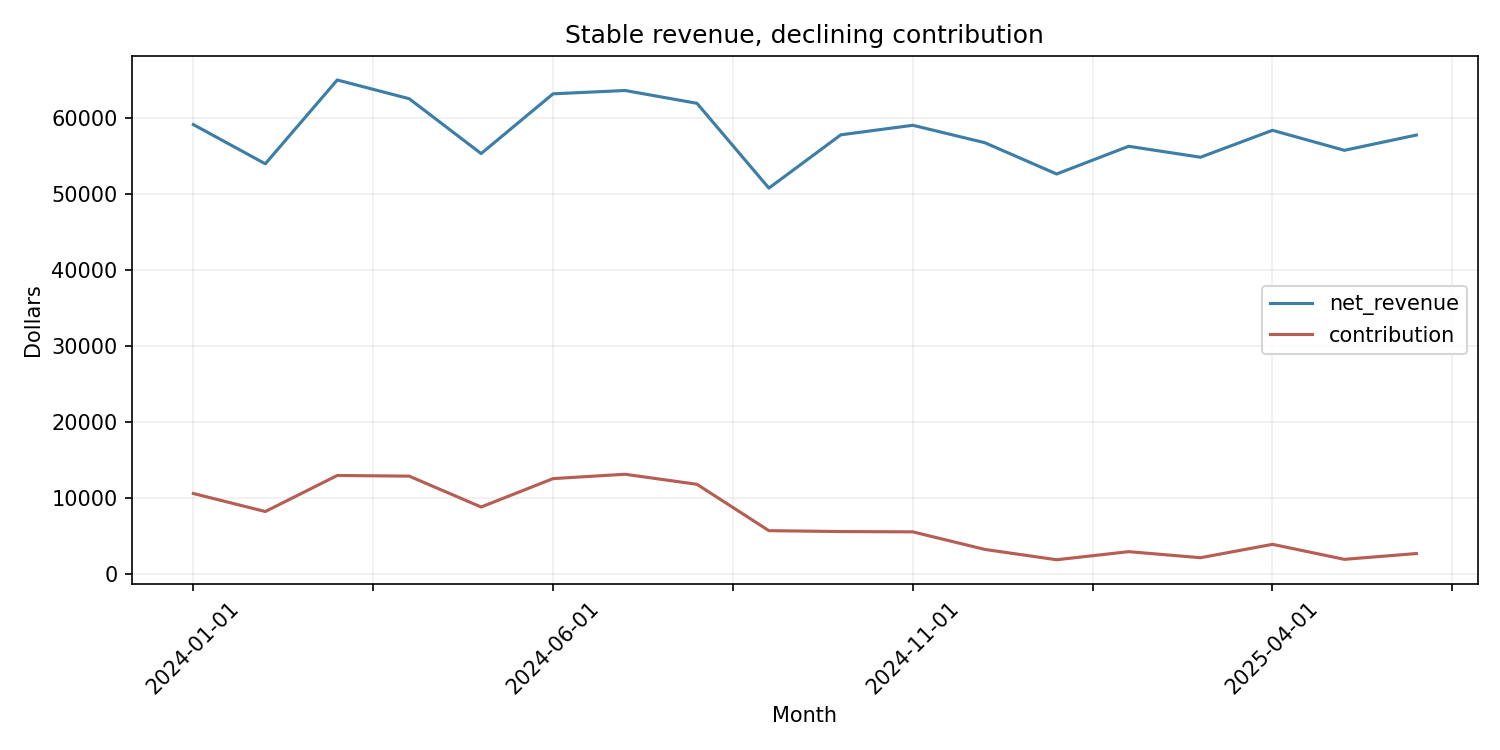

Source data for this figure (header and first rows):
month_start, net_revenue, contribution, contribution_margin_pct
2024-01-01, 59129, 10563, 17.86
2024-02-01, 53968, 8189, 15.17
2024-03-01, 65002, 12936, 19.9
2024-04-01, 62536, 12847, 20.54
2024-05-01, 55316, 8783, 15.88
2024-06-01, 63181, 12523, 19.82
2024-07-01, 63618, 13095, 20.58
2024-08-01, 61932, 11771, 19.01
2024-09-01, 50767, 5668, 11.16
2024-10-01, 57783, 5552, 9.61
2024-11-01, 59039, 5513, 9.34
2024-12-01, 56749, 3202, 5.64
2025-01-01, 52625, 1838, 3.49
2025-02-01, 56272, 2905, 5.16
2025-03-01, 54833, 2107, 3.84
2025-04-01, 58377, 3869, 6.63
2025-05-01, 55743, 1893, 3.4
2025-06-01, 57752, 2656, 4.6
